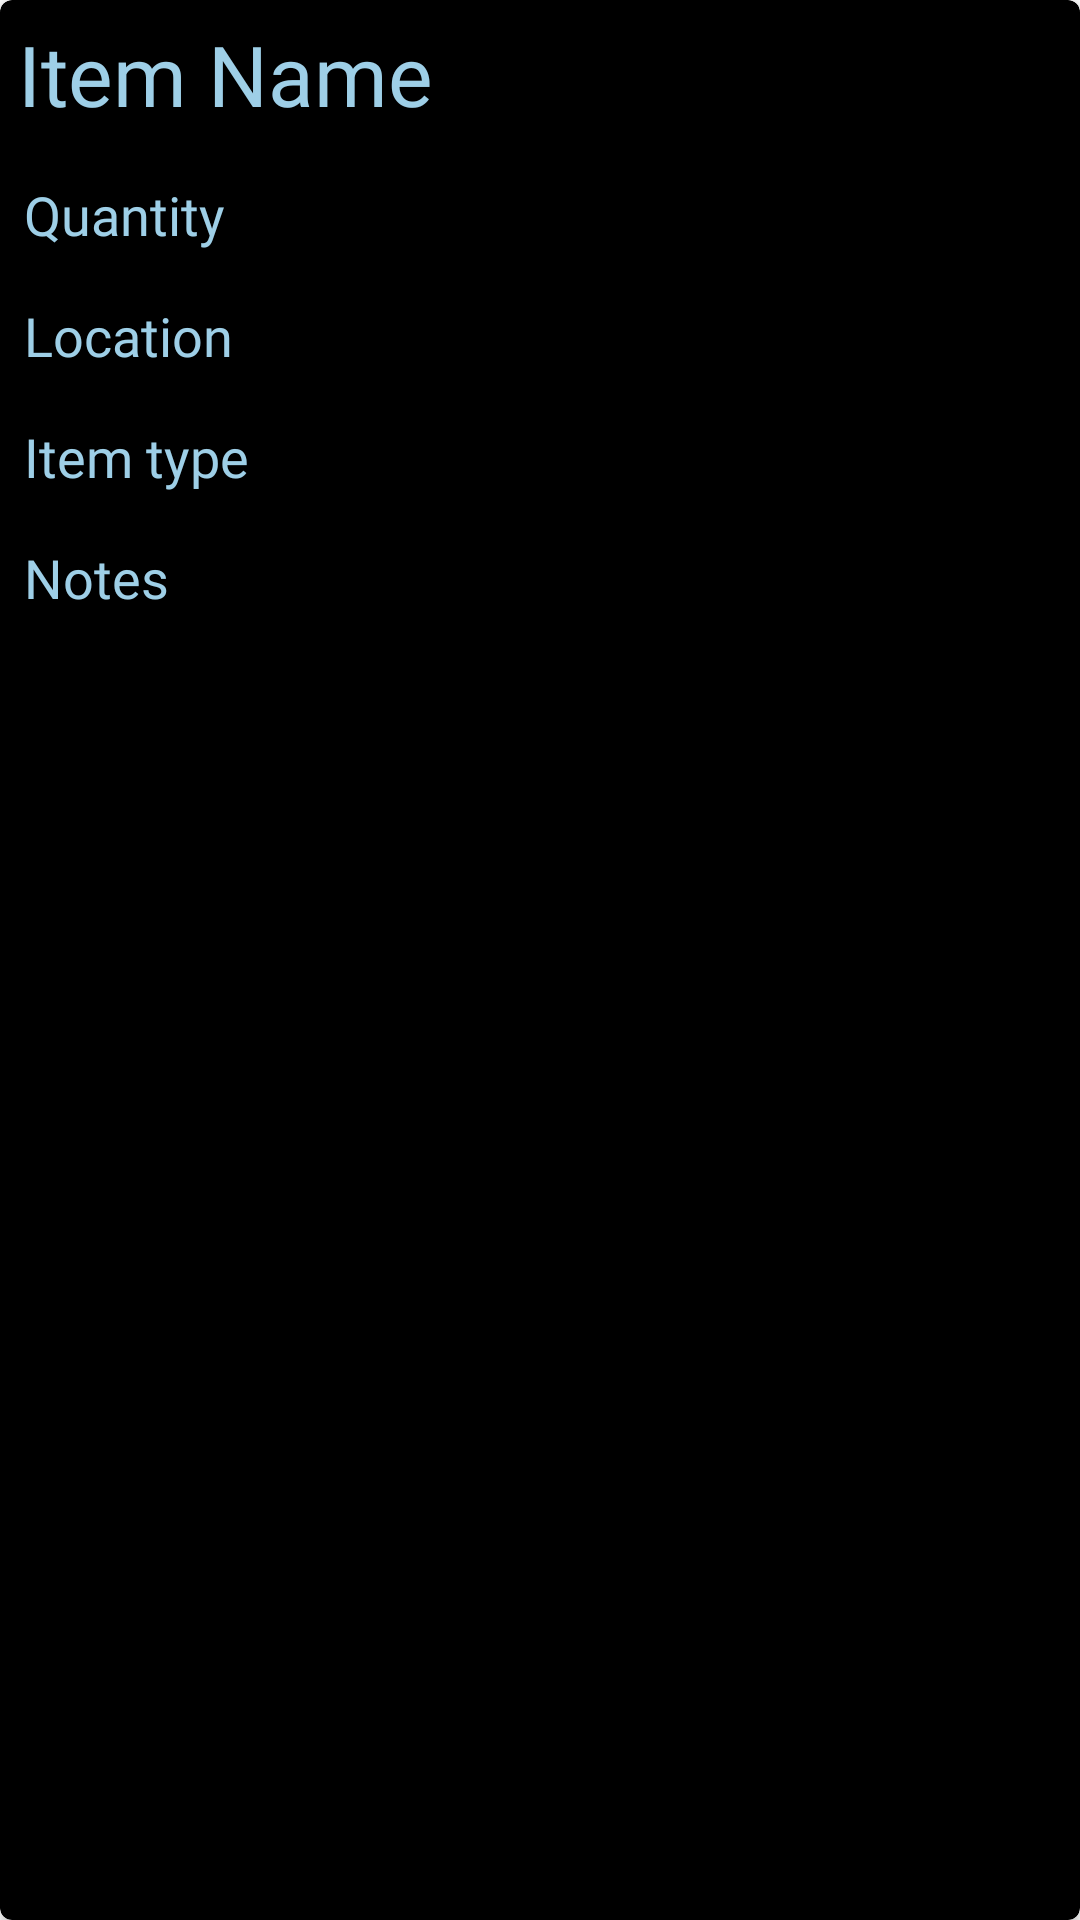

Reconstruct the res/layout file that produces this screen, plus the resources it refers to.
<!-- AndroidManifest.xml: application theme Theme.WhatsInMySuitcase -->
<!-- res/layout/fragment_list_item.xml -->
<?xml version="1.0" encoding="utf-8"?>
<androidx.cardview.widget.CardView xmlns:android="http://schemas.android.com/apk/res/android"
    xmlns:app="http://schemas.android.com/apk/res-auto"
    xmlns:tools="http://schemas.android.com/tools"
    android:layout_width="match_parent"
    android:layout_height="wrap_content"
    android:layout_margin="16dp"
    android:layout_marginTop="16dp"
    android:animateLayoutChanges="true"
    android:backgroundTint="@color/PureBlack"
    app:cardCornerRadius="4dp"
    tools:context="com.valairan.Fragments.ListItem">

    <RelativeLayout
        android:layout_width="match_parent"
        android:layout_height="match_parent">

        <TextView
            android:id="@+id/itemTitle"
            android:layout_width="match_parent"
            android:layout_height="wrap_content"
            android:layout_marginStart="6dp"
            android:layout_marginTop="6dp"
            android:layout_marginEnd="6dp"
            android:layout_marginBottom="8dp"
            android:fontFamily="@font/poppinsthin"
            android:text="Item Name"
            android:textColor="@color/SecondaryBlue"
            android:textSize="28sp" />

        <TextView
            android:id="@+id/itemCount"
            android:layout_width="match_parent"
            android:layout_height="wrap_content"
            android:layout_below="@+id/itemTitle"
            android:layout_margin="8dp"
            android:fontFamily="@font/poppinsregular"
            android:text="Quantity"
            android:textColor="@color/SecondaryBlue"
            android:textSize="18sp" />

        <TextView
            android:id="@+id/itemLocation"
            android:layout_width="match_parent"
            android:layout_height="wrap_content"
            android:layout_below="@+id/itemCount"
            android:layout_margin="8dp"
            android:fontFamily="@font/poppinsregular"
            android:text="Location"
            android:textColor="@color/SecondaryBlue"
            android:textSize="18sp" />

        <TextView
            android:id="@+id/itemType"
            android:layout_width="match_parent"
            android:layout_height="wrap_content"
            android:layout_below="@+id/itemLocation"
            android:layout_margin="8dp"
            android:layout_marginBottom="16dp"
            android:fontFamily="@font/poppinsregular"
            android:text="Item type"
            android:textColor="@color/SecondaryBlue"
            android:textSize="18sp" />

        <TextView
            android:id="@+id/SpecialNotes"
            android:layout_width="match_parent"
            android:layout_height="wrap_content"
            android:layout_below="@+id/itemType"
            android:layout_margin="8dp"
            android:layout_marginBottom="16dp"
            android:fontFamily="@font/poppinsregular"
            android:text="Notes"
            android:textColor="@color/SecondaryBlue"
            android:textSize="18sp" />

        <ImageView
            android:id="@+id/itemImage"
            android:layout_width="125dp"
            android:layout_height="123dp"
            android:layout_alignParentEnd="true"
            android:layout_margin="16dp" />

    </RelativeLayout>


</androidx.cardview.widget.CardView>
<!-- resources referenced by this layout -->
<resources>
  <color name="PureBlack">#FF000000</color>
  <color name="SecondaryBlue">#9ecfe7</color>
  <style name="Theme.WhatsInMySuitcase" parent="Theme.MaterialComponents.DayNight.NoActionBar">
          
          <item name="colorPrimary">@color/purple_500</item>
          <item name="colorPrimaryVariant">@color/purple_700</item>
          <item name="colorOnPrimary">@color/white</item>
          
          <item name="colorSecondary">@color/teal_200</item>
          <item name="colorSecondaryVariant">@color/teal_700</item>
          <item name="colorOnSecondary">@color/PureBlack</item>
          
          <item name="android:statusBarColor" tools:targetApi="l">?attr/colorPrimaryVariant</item>
          
      </style>
  <color name="purple_500">#FF6200EE</color>
  <color name="purple_700">#FF3700B3</color>
  <color name="white">#FFFFFFFF</color>
  <color name="teal_200">#FF03DAC5</color>
  <color name="teal_700">#FF018786</color>
</resources>
